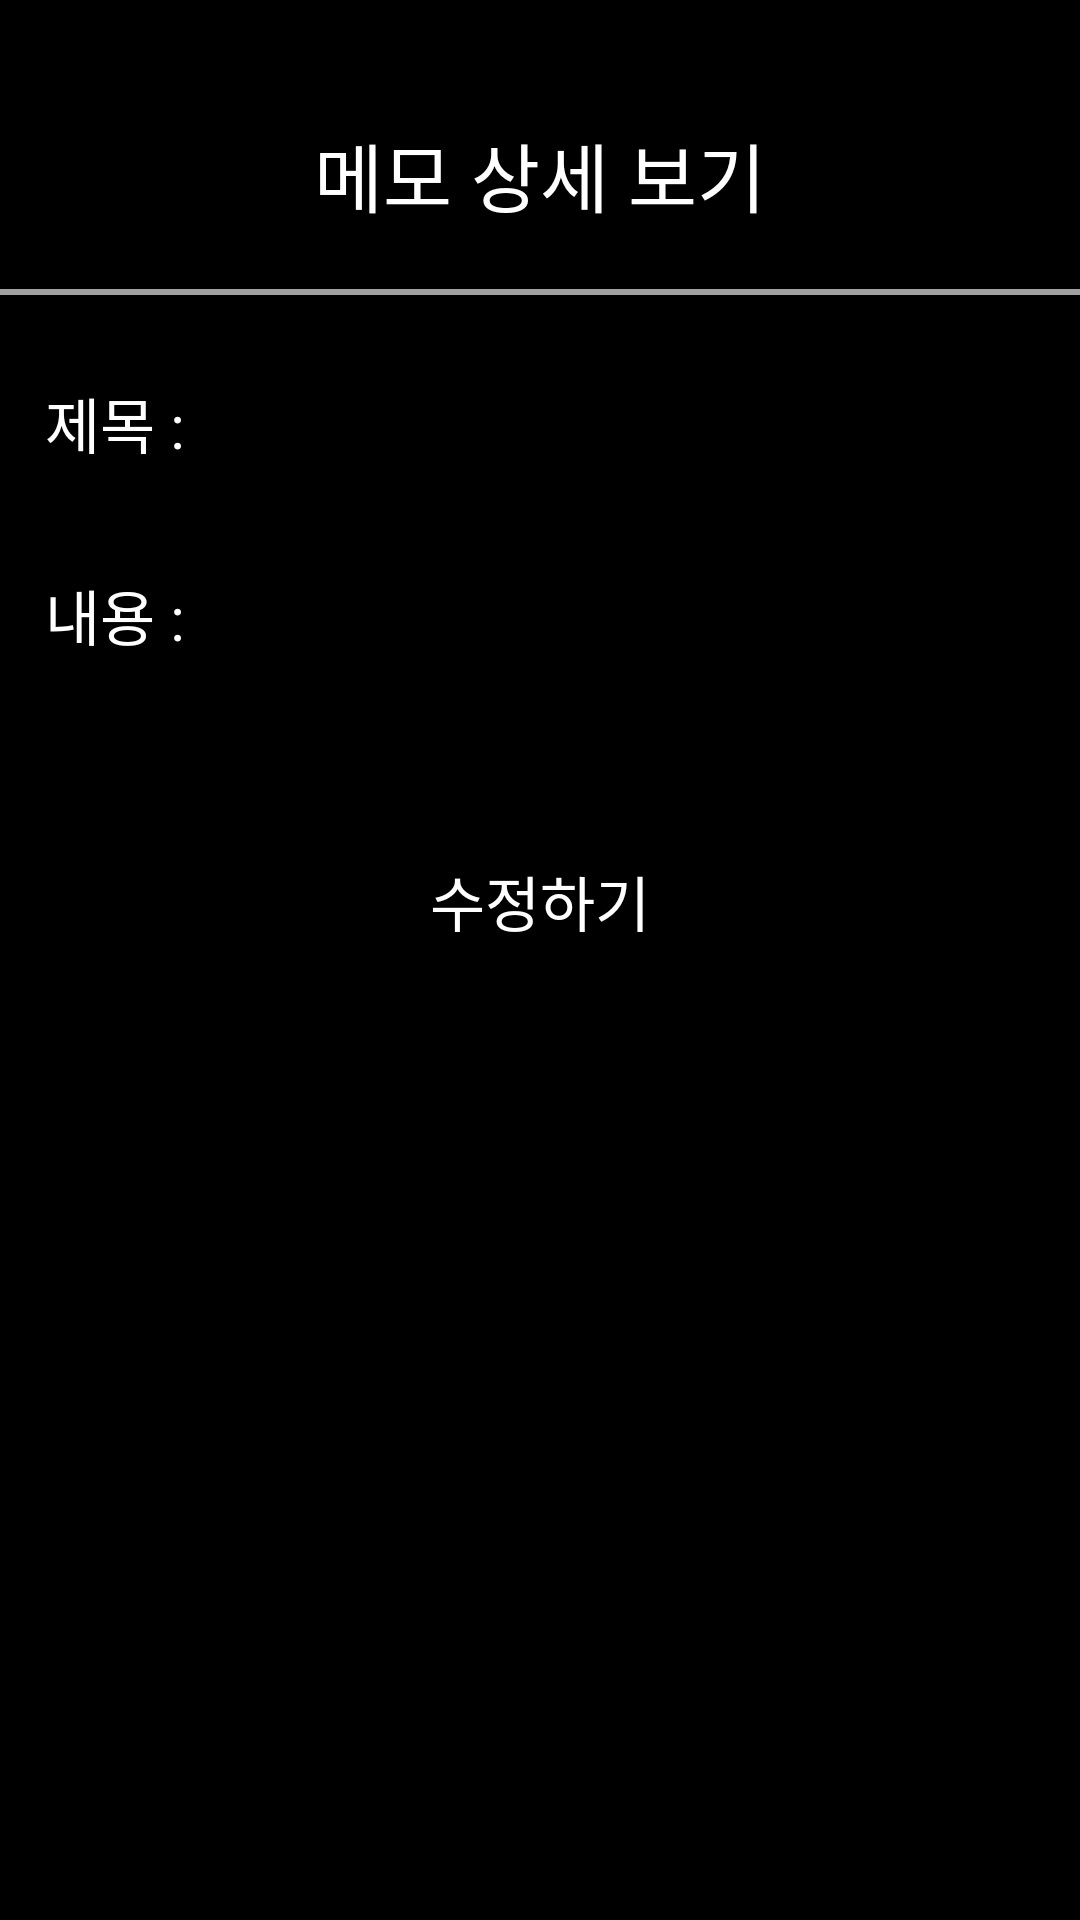

The Android layout XML behind this screen, and the referenced resources:
<!-- AndroidManifest.xml: application theme AppTheme -->
<!-- res/layout/activity_memo_view.xml -->
<?xml version="1.0" encoding="utf-8"?>
<LinearLayout xmlns:android="http://schemas.android.com/apk/res/android"
    xmlns:tools="http://schemas.android.com/tools"
    android:id="@+id/content_main"
    android:layout_width="match_parent"
    android:layout_height="match_parent"
    android:orientation="vertical"
    android:background="#000000"
    tools:context=".MemoViewActivity">
    <RelativeLayout
        android:layout_marginTop="20dp"
        android:layout_width="match_parent"
        android:layout_height="wrap_content">

        <TextView
            android:text="메모 상세 보기"
            android:layout_marginTop="20dp"
            android:textColor="#FFFFFF"
            android:textSize="25sp"
            android:layout_centerHorizontal="true"
            android:layout_width="wrap_content"
            android:layout_height="wrap_content"/>

    </RelativeLayout>

    <View
        android:background="#A0A0A0"
        android:layout_width="match_parent"
        android:layout_marginTop="20dp"
        android:layout_marginBottom="20dp"
        android:layout_height="2dp"/>

    <LinearLayout
        android:layout_width="match_parent"
        android:layout_height="wrap_content"
        android:orientation="horizontal"
        android:weightSum="10">

        <TextView
            android:layout_width="0dp"
            android:layout_height="wrap_content"
            android:layout_weight="2"
            android:text=" 제목 : "
            android:layout_marginLeft="10dp"
            android:textColor="#FFFFFF"
            android:textSize="20sp" />

        <EditText
            android:enabled="false"
            android:id="@+id/edit_title_view"
            android:textSize="20sp"
            android:textColor="#FFFFFF"
            android:textColorHint="#A0A0A0"
            android:layout_width="0dp"
            android:layout_height="wrap_content"
            android:inputType="text"
            android:layout_marginRight="20dp"
            android:layout_weight="8"/>

    </LinearLayout>

    <LinearLayout
        android:layout_marginTop="20dp"
        android:layout_width="match_parent"
        android:layout_height="wrap_content"
        android:orientation="horizontal"
        android:layout_marginBottom="50dp"
        android:weightSum="10">

        <TextView
            android:layout_width="0dp"
            android:layout_height="wrap_content"
            android:layout_weight="2"
            android:text=" 내용 : "
            android:layout_marginLeft="10dp"
            android:textColor="#FFFFFF"
            android:textSize="20sp" />

        <EditText
            android:enabled="false"
            android:id="@+id/edit_content_view"
            android:textSize="20sp"
            android:textColor="#FFFFFF"
            android:textColorHint="#A0A0A0"
            android:layout_width="0dp"
            android:layout_height="wrap_content"
            android:layout_weight="8"
            android:layout_marginRight="20dp"
            android:scrollbars="vertical"/>
    </LinearLayout>

    <RelativeLayout
        android:layout_width="match_parent"
        android:layout_height="wrap_content">

        <Button
            android:text="수정하기"
            android:id="@+id/modify_btn"
            android:textColor="#FFFFFF"
            android:background="#80000000"
            android:textSize="20sp"
            android:layout_width="100dp"
            android:layout_height="wrap_content"
            android:layout_centerHorizontal="true"/>

    </RelativeLayout>


</LinearLayout>
<!-- resources referenced by this layout -->
<resources>
  <style name="AppTheme" parent="Theme.AppCompat.Light.DarkActionBar">
  
          
          <item name="windowActionBar">false</item>
          <item name="windowNoTitle">true</item>
  
          
          <item name="colorPrimary">#000000</item>
          <item name="colorPrimaryDark">#000000</item>
          <item name="colorAccent">#FFFFFF</item>
      </style>
</resources>
